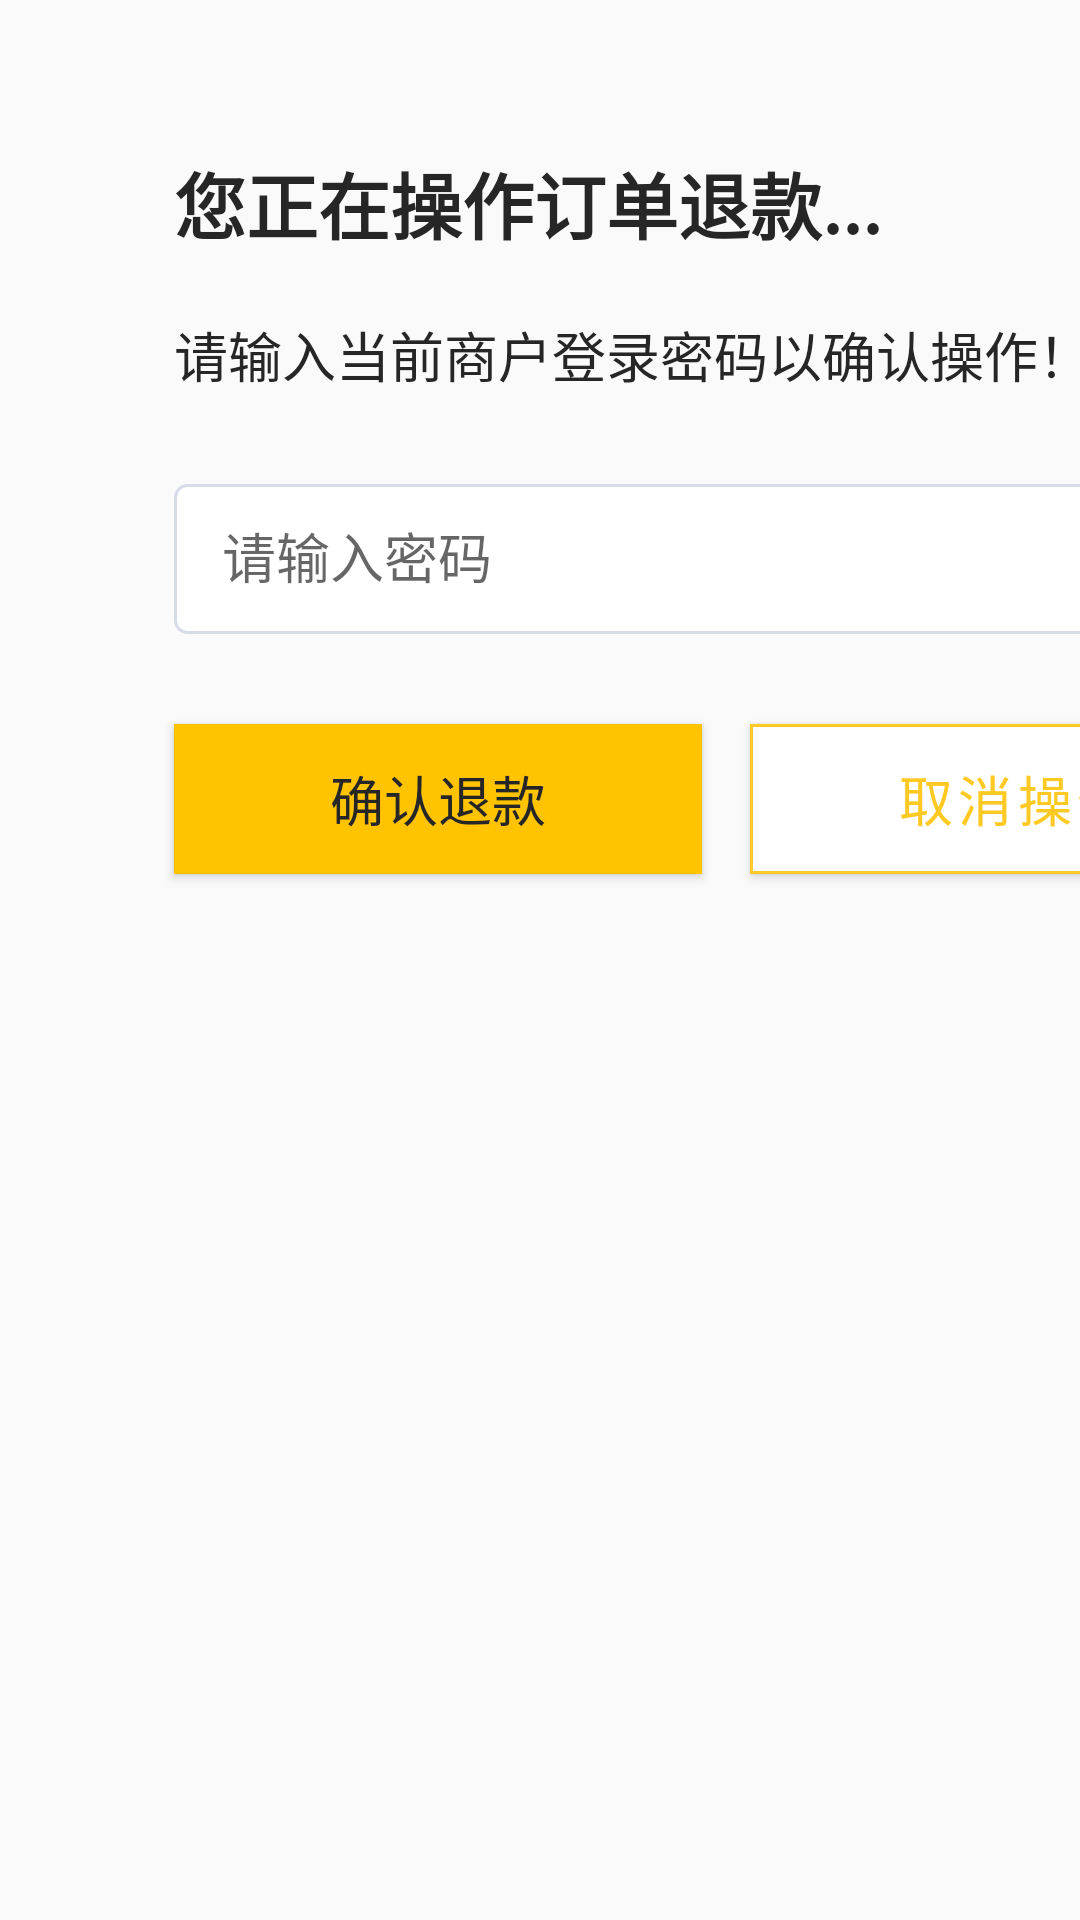

Android layout source for this screen:
<!-- AndroidManifest.xml: application theme Theme.FoodCode -->
<!-- res/layout/dialog_refund_confirm.xml -->
<?xml version="1.0" encoding="utf-8"?>
<androidx.constraintlayout.widget.ConstraintLayout xmlns:android="http://schemas.android.com/apk/res/android"
    xmlns:app="http://schemas.android.com/apk/res-auto"
    xmlns:tools="http://schemas.android.com/tools"
    android:layout_width="match_parent"
    android:layout_height="match_parent">

    <View
        android:id="@+id/view4"
        android:layout_width="488dp"
        android:layout_height="320dp"
        app:layout_constraintStart_toStartOf="parent"
        app:layout_constraintTop_toTopOf="parent" />

    <TextView
        android:id="@+id/cashierText"
        android:layout_width="wrap_content"
        android:layout_height="wrap_content"
        android:layout_marginStart="58dp"
        android:layout_marginTop="50dp"
        android:text="您正在操作订单退款..."
        android:textColor="#262626"
        android:textSize="24sp"
        android:textStyle="bold"
        app:layout_constraintStart_toStartOf="parent"
        app:layout_constraintTop_toTopOf="@+id/view4" />

    <TextView
        android:id="@+id/textView7"
        android:layout_width="wrap_content"
        android:layout_height="wrap_content"
        android:layout_marginStart="58dp"
        android:layout_marginTop="20dp"
        android:text="请输入当前商户登录密码以确认操作！"
        android:textColor="#262626"
        android:textSize="18sp"
        app:layout_constraintStart_toStartOf="@+id/view4"
        app:layout_constraintTop_toBottomOf="@+id/cashierText" />

    <EditText
        android:id="@+id/confirmPassword"
        style="@style/Widget.Material3.TextInputEditText.OutlinedBox.Dense"
        android:layout_width="368dp"
        android:layout_height="50dp"
        android:layout_marginStart="58dp"
        android:layout_marginTop="30dp"
        android:background="@drawable/border_input"
        android:ems="10"
        android:hint="请输入密码"
        android:inputType="textPassword"
        android:textSize="18sp"
        app:layout_constraintStart_toStartOf="@+id/view4"
        app:layout_constraintTop_toBottomOf="@+id/textView7" />

    <Button
        android:id="@+id/confirmRefundBtn"
        android:layout_width="176dp"
        android:layout_height="50dp"
        android:layout_marginStart="58dp"
        android:layout_marginTop="30dp"
        android:background="#ffc300"
        android:text="@string/button_text_confirm_refund"
        android:textColor="#262626"
        android:textSize="18sp"
        app:layout_constraintStart_toStartOf="parent"
        app:layout_constraintTop_toBottomOf="@+id/confirmPassword" />

    <Button
        android:id="@+id/cancelRefundBtn"
        android:layout_width="176dp"
        android:layout_height="50dp"
        android:layout_marginTop="30dp"
        android:background="@drawable/border_button_cancel"
        android:letterSpacing="0.1"
        android:text="@string/button_text_cancel_refund"
        android:textColor="#ffc923"
        android:textSize="18sp"
        app:layout_constraintEnd_toEndOf="@+id/confirmPassword"
        app:layout_constraintTop_toBottomOf="@+id/confirmPassword" />

    <ProgressBar
        android:id="@+id/progressRefund"
        style="?android:attr/progressBarStyle"
        android:layout_width="48dp"
        android:layout_height="wrap_content"
        android:visibility="gone"
        app:layout_constraintBottom_toBottomOf="@+id/view4"
        app:layout_constraintEnd_toEndOf="@+id/view4"
        app:layout_constraintStart_toStartOf="@+id/view4"
        app:layout_constraintTop_toTopOf="@+id/view4" />

</androidx.constraintlayout.widget.ConstraintLayout>
<!-- resources referenced by this layout -->
<resources>
  <!-- drawable border_button_cancel (drawable) -->
  <?xml version="1.0" encoding="utf-8"?>
  <shape xmlns:android="http://schemas.android.com/apk/res/android" android:shape="rectangle">
      <solid android:color="#ffffff" />
  
      <stroke
          android:width="1dp"
          android:color="@color/yellow" />
  </shape>
  <!-- drawable border_input (drawable) -->
  <?xml version="1.0" encoding="utf-8"?>
  <shape xmlns:android="http://schemas.android.com/apk/res/android" android:shape="rectangle">
      <solid android:color="#ffffff" />
      <corners android:radius="4dp" />
      <stroke
          android:width="1dp"
          android:color="@color/light_gray" />
  </shape>
  <string name="button_text_cancel_refund">取消操作</string>
  <string name="button_text_confirm_refund">确认退款</string>
  <style name="Theme.FoodCode" parent="Theme.AppCompat.Light.NoActionBar">
          
          <item name="colorPrimary">@color/purple_500</item>
          <item name="colorPrimaryVariant">@color/purple_700</item>
          <item name="colorOnPrimary">@color/white</item>
          
          <item name="colorSecondary">@color/teal_200</item>
          <item name="colorSecondaryVariant">@color/teal_700</item>
          <item name="colorOnSecondary">@color/black</item>
          
          <item name="android:statusBarColor" tools:targetApi="l">?attr/colorPrimaryVariant</item>
          
      </style>
  <color name="yellow">#ffc923</color>
  <color name="light_gray">#d8dce9</color>
  <color name="purple_500">#FF6200EE</color>
  <color name="purple_700">#FF3700B3</color>
  <color name="white">#FFFFFFFF</color>
  <color name="teal_200">#FF03DAC5</color>
  <color name="teal_700">#FF018786</color>
  <color name="black">#FF000000</color>
</resources>
